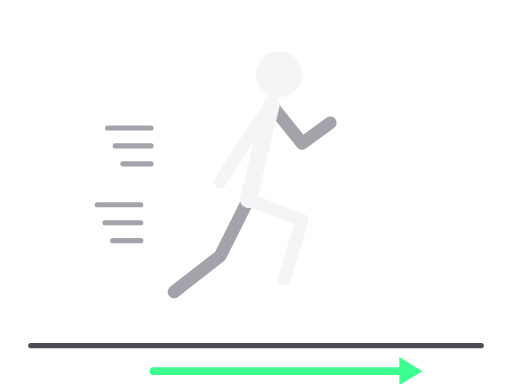
t = 0.00 s
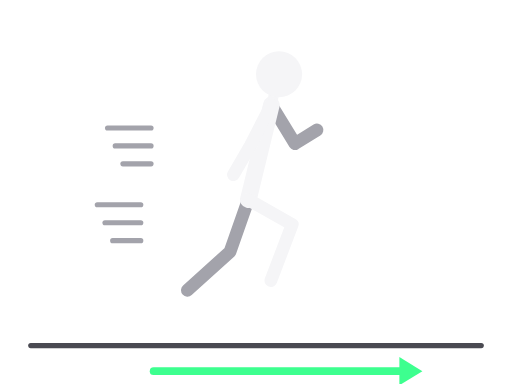
t = 0.19 s
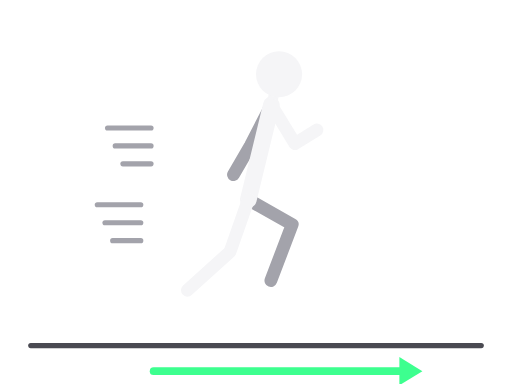
t = 0.56 s
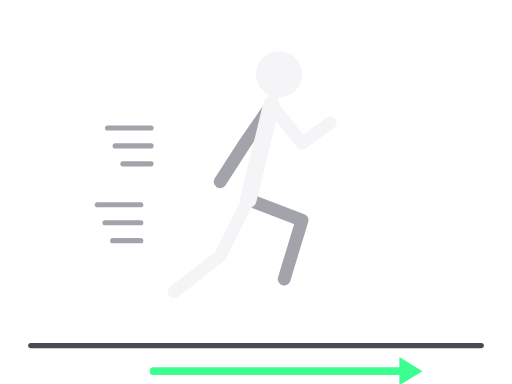
t = 0.75 s
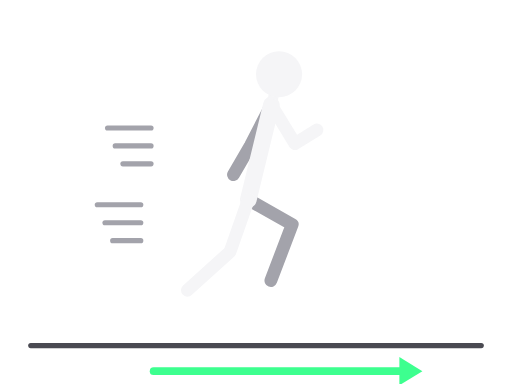
t = 0.94 s
t = 1.31 s: frame unchanged from t = 0.19 s, image omitted

The animated SVG that drew these frames (rendered in a browser with its animation timeline set to each time). Animation: 8 SMIL elements (animate=8); one cycle of 1.50 s, repeats indefinitely.

<svg xmlns="http://www.w3.org/2000/svg" viewBox="0 0 400 300" role="img" aria-label="Sprint"><title>Sprint</title><g stroke-linecap="round" stroke-linejoin="round"><line x1="24" y1="270" x2="376" y2="270" stroke="#4A4A52" stroke-width="4"/><polyline points="194,156 172,200 136,228" fill="none" stroke="#A3A3AB" stroke-width="10"><animate attributeName="points" values="194,156 172,200 136,228;194,156 236,172 222,218;194,156 172,200 136,228" dur="1.5s" repeatCount="indefinite" calcMode="spline" keyTimes="0;0.5;1" keySplines="0.45 0 0.55 1;0.45 0 0.55 1"/></polyline><polyline points="212,82 236,112 258,96" fill="none" stroke="#A3A3AB" stroke-width="10"><animate attributeName="points" values="212,82 236,112 258,96;212,82 190,114 172,142;212,82 236,112 258,96" dur="1.5s" repeatCount="indefinite" calcMode="spline" keyTimes="0;0.5;1" keySplines="0.45 0 0.55 1;0.45 0 0.55 1"/></polyline><polyline points="212,82 194,156" fill="none" stroke="#F5F5F7" stroke-width="13"><animate attributeName="points" values="212,82 194,156;212,82 194,156;212,82 194,156" dur="1.5s" repeatCount="indefinite" calcMode="spline" keyTimes="0;0.5;1" keySplines="0.45 0 0.55 1;0.45 0 0.55 1"/></polyline><polyline points="212,82 218,58" fill="none" stroke="#F5F5F7" stroke-width="8"><animate attributeName="points" values="212,82 218,58;212,82 218,58;212,82 218,58" dur="1.5s" repeatCount="indefinite" calcMode="spline" keyTimes="0;0.5;1" keySplines="0.45 0 0.55 1;0.45 0 0.55 1"/></polyline><polyline points="194,156 236,172 222,218" fill="none" stroke="#F5F5F7" stroke-width="10"><animate attributeName="points" values="194,156 236,172 222,218;194,156 172,200 136,228;194,156 236,172 222,218" dur="1.5s" repeatCount="indefinite" calcMode="spline" keyTimes="0;0.5;1" keySplines="0.45 0 0.55 1;0.45 0 0.55 1"/></polyline><polyline points="212,82 190,114 172,142" fill="none" stroke="#F5F5F7" stroke-width="10"><animate attributeName="points" values="212,82 190,114 172,142;212,82 236,112 258,96;212,82 190,114 172,142" dur="1.5s" repeatCount="indefinite" calcMode="spline" keyTimes="0;0.5;1" keySplines="0.45 0 0.55 1;0.45 0 0.55 1"/></polyline><circle cx="218" cy="58" r="18" fill="#F5F5F7"><animate attributeName="cx" values="218;218;218" dur="1.5s" repeatCount="indefinite" calcMode="spline" keyTimes="0;0.5;1" keySplines="0.45 0 0.55 1;0.45 0 0.55 1"/><animate attributeName="cy" values="58;58;58" dur="1.5s" repeatCount="indefinite" calcMode="spline" keyTimes="0;0.5;1" keySplines="0.45 0 0.55 1;0.45 0 0.55 1"/></circle><line x1="118" y1="100" x2="84" y2="100" stroke="#A3A3AB" stroke-width="4"/><line x1="118" y1="114" x2="90" y2="114" stroke="#A3A3AB" stroke-width="4"/><line x1="118" y1="128" x2="96" y2="128" stroke="#A3A3AB" stroke-width="4"/><line x1="110" y1="160" x2="76" y2="160" stroke="#A3A3AB" stroke-width="4"/><line x1="110" y1="174" x2="82" y2="174" stroke="#A3A3AB" stroke-width="4"/><line x1="110" y1="188" x2="88" y2="188" stroke="#A3A3AB" stroke-width="4"/><line x1="120.0" y1="290.0" x2="318.0" y2="290.0" stroke="#3DFF8F" stroke-width="6"/><polygon points="330.0,290.0 312.0,301.0 312.0,279.0" fill="#3DFF8F" stroke="none"/></g></svg>
